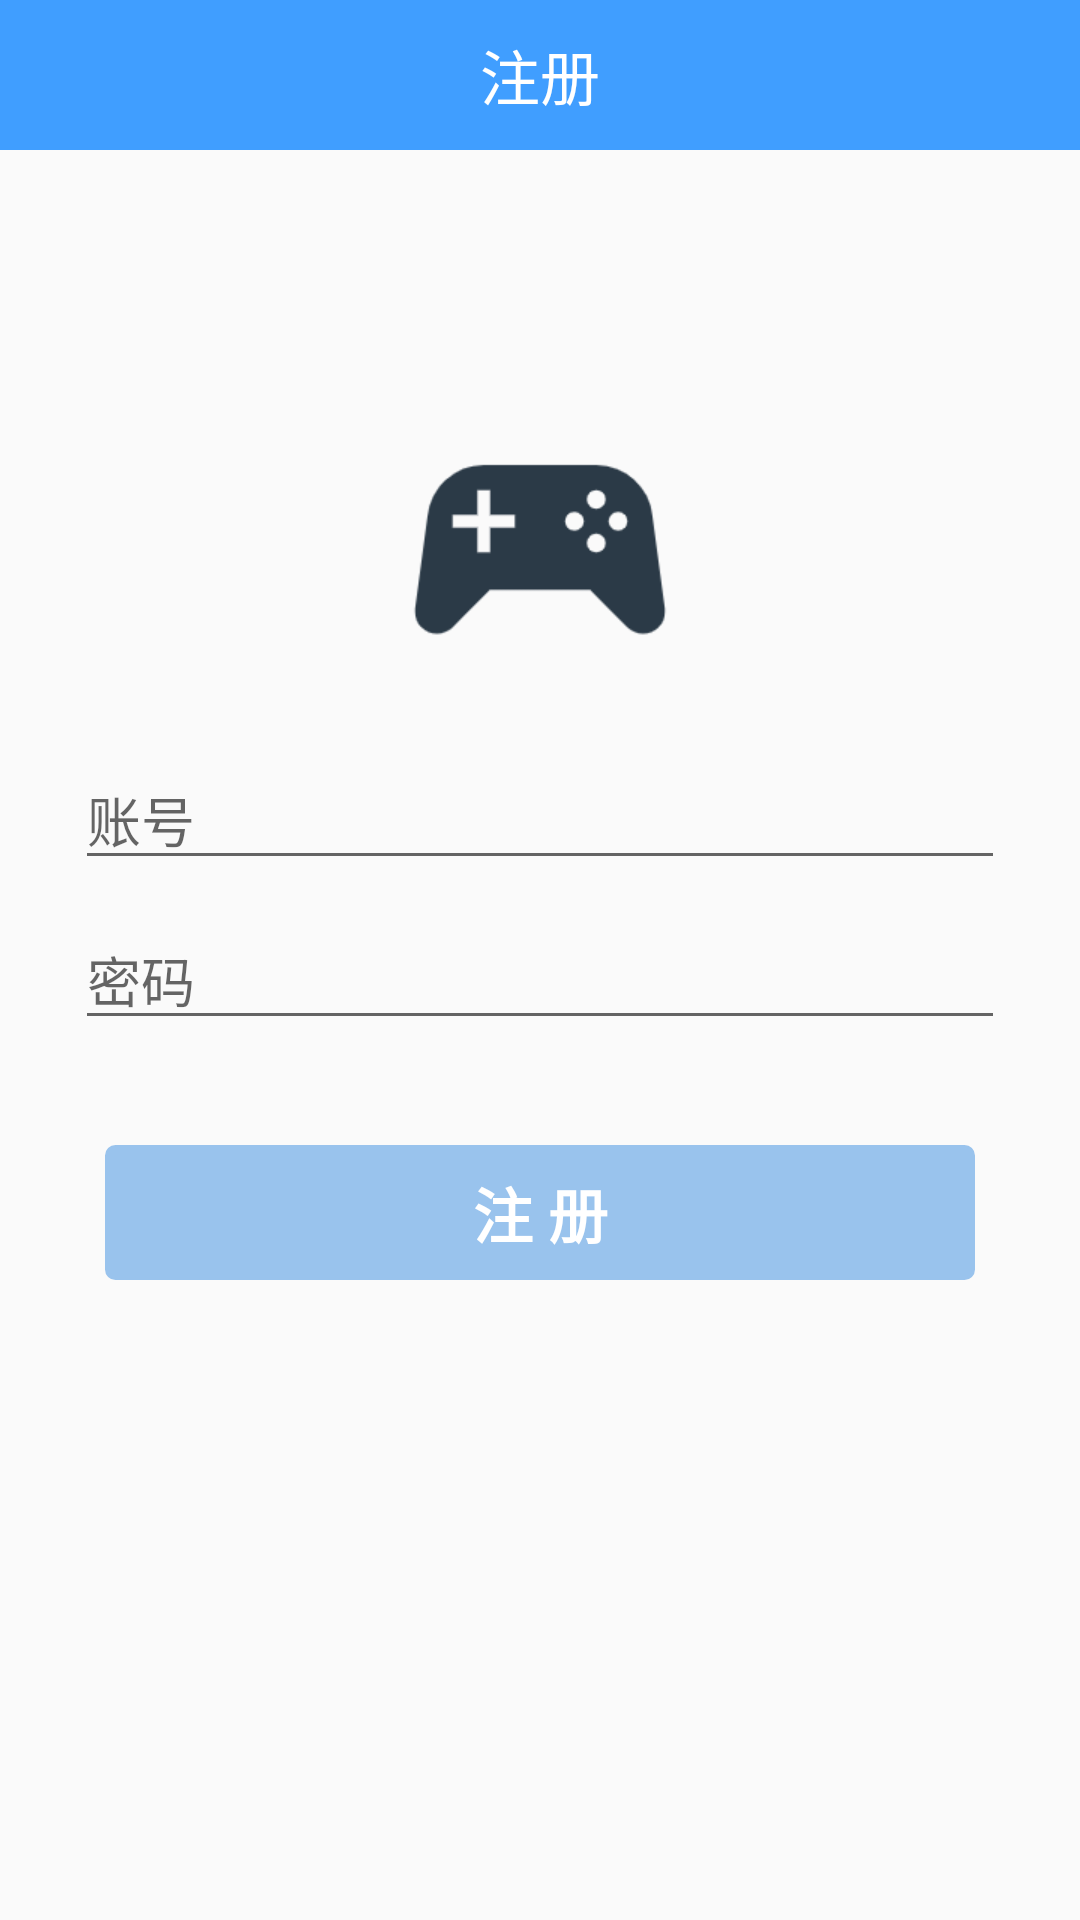

Reconstruct the res/layout file that produces this screen, plus the resources it refers to.
<!-- AndroidManifest.xml: application theme Theme.Design.Light.NoActionBar -->
<!-- res/layout/activity_register.xml -->
<?xml version="1.0" encoding="utf-8"?>
<LinearLayout xmlns:android="http://schemas.android.com/apk/res/android"
        xmlns:app="http://schemas.android.com/apk/res-auto"
        xmlns:tools="http://schemas.android.com/tools"
        android:layout_width="match_parent"
        android:layout_height="match_parent"
        tools:context=".activity.LoginActivity"
        android:orientation="vertical">

    <com.google.android.material.appbar.AppBarLayout
            android:layout_width="match_parent"
            android:layout_height="50dp"
            app:layout_constraintTop_toTopOf="parent"
            android:background="#409EFF">

        <androidx.constraintlayout.widget.ConstraintLayout
                android:layout_width="match_parent"
                android:layout_height="match_parent">

            <ImageView
                    android:id="@+id/back_bt"
                    android:layout_width="30dp"
                    android:layout_height="30dp"
                    android:src="@mipmap/back_white"
                    android:layout_marginStart="15dp"
                    app:layout_constraintStart_toStartOf="parent"
                    app:layout_constraintTop_toTopOf="parent"
                    app:layout_constraintBottom_toBottomOf="parent"
                    tools:ignore="ContentDescription" />

            <TextView
                    android:text="@string/register_page_title"
                    android:textColor="@color/white"
                    android:textSize="20sp"
                    android:layout_width="wrap_content"
                    android:layout_height="wrap_content"
                    app:layout_constraintTop_toTopOf="parent"
                    app:layout_constraintBottom_toBottomOf="parent"
                    app:layout_constraintStart_toStartOf="parent"
                    app:layout_constraintEnd_toEndOf="parent" />
        </androidx.constraintlayout.widget.ConstraintLayout>
    </com.google.android.material.appbar.AppBarLayout>

    <androidx.constraintlayout.widget.ConstraintLayout
            android:layout_width="match_parent"
            android:layout_height="wrap_content">

        <ImageView
                android:id="@+id/icon"
                android:layout_width="100dp"
                android:layout_height="100dp"
                android:src="@mipmap/controller1"
                app:layout_constraintStart_toStartOf="parent"
                app:layout_constraintEnd_toEndOf="parent"
                app:layout_constraintTop_toTopOf="parent"
                app:layout_constraintBottom_toBottomOf="parent"
                android:layout_marginTop="80dp"
                android:layout_marginBottom="20dp"
                tools:ignore="ContentDescription" />
    </androidx.constraintlayout.widget.ConstraintLayout>

    <androidx.constraintlayout.widget.ConstraintLayout
            android:layout_width="match_parent"
            android:layout_height="wrap_content">

        <EditText
                android:id="@+id/account_et"
                android:layout_width="match_parent"
                android:layout_height="wrap_content"
                app:layout_constraintTop_toTopOf="parent"
                android:layout_marginStart="25dp"
                android:layout_marginEnd="25dp"
                android:maxLines="1"
                android:maxLength="20"
                android:textCursorDrawable="@drawable/cursor1"
                android:hint="@string/account_et_hint"
                android:inputType="text"
                tools:ignore="Autofill" />

        <EditText
                android:id="@+id/password_et"
                android:layout_width="match_parent"
                android:layout_height="wrap_content"
                app:layout_constraintTop_toBottomOf="@+id/account_et"
                android:layout_marginStart="25dp"
                android:layout_marginEnd="25dp"
                android:layout_marginTop="10dp"
                android:maxLines="1"
                android:maxLength="20"
                android:textCursorDrawable="@drawable/cursor1"
                android:hint="@string/password_et_hint"
                android:inputType="textPassword"
                tools:ignore="Autofill" />

        <ImageView
                android:id="@+id/password_visible_switch"
                android:layout_width="22dp"
                android:layout_height="22dp"
                android:src="@mipmap/eye_close"
                app:layout_constraintTop_toTopOf="@id/password_et"
                app:layout_constraintBottom_toBottomOf="@id/password_et"
                app:layout_constraintEnd_toEndOf="@id/password_et"
                android:layout_marginEnd="5dp"
                tools:ignore="ContentDescription" />

        <androidx.constraintlayout.widget.ConstraintLayout
                android:id="@+id/register_bt"
                app:layout_constraintTop_toBottomOf="@id/password_et"
                android:layout_marginTop="35dp"
                android:layout_marginStart="35dp"
                android:layout_marginEnd="35dp"
                android:layout_width="match_parent"
                android:background="@drawable/shape_corner4"
                android:layout_height="45dp">

            <TextView
                    android:text="@string/register_bt_text"
                    android:textSize="20sp"
                    android:textStyle="bold"
                    android:textColor="@color/white"
                    android:layout_width="wrap_content"
                    android:layout_height="wrap_content"
                    app:layout_constraintTop_toTopOf="parent"
                    app:layout_constraintBottom_toBottomOf="parent"
                    app:layout_constraintStart_toStartOf="parent"
                    app:layout_constraintEnd_toEndOf="parent" />

        </androidx.constraintlayout.widget.ConstraintLayout>
    </androidx.constraintlayout.widget.ConstraintLayout>
</LinearLayout>
<!-- resources referenced by this layout -->
<resources>
  <color name="white">#FFFFFFFF</color>
  <!-- drawable cursor1 (drawable) -->
  <?xml version="1.0" encoding="utf-8"?>
  <shape xmlns:android="http://schemas.android.com/apk/res/android">
      <solid android:color="#2B3A47" />
      <size android:width="1dp"/>
  </shape>
  <!-- drawable shape_corner4 (drawable) -->
  <?xml version="1.0" encoding="utf-8"?>
  <shape xmlns:android="http://schemas.android.com/apk/res/android">
      <solid android:color="#99C3ED" />
      <corners android:topLeftRadius="3dp"
              android:topRightRadius="3dp"
              android:bottomRightRadius="3dp"
              android:bottomLeftRadius="3dp"/>
      <stroke android:width="1dp" android:color="#99C3ED" />
  </shape>
  <!-- mipmap controller1: png bitmap (mipmap-xxxhdpi, 4983 bytes) -->
  <string name="account_et_hint">账号</string>
  <string name="password_et_hint">密码</string>
  <string name="register_bt_text">注 册</string>
  <string name="register_page_title">注册</string>
</resources>
